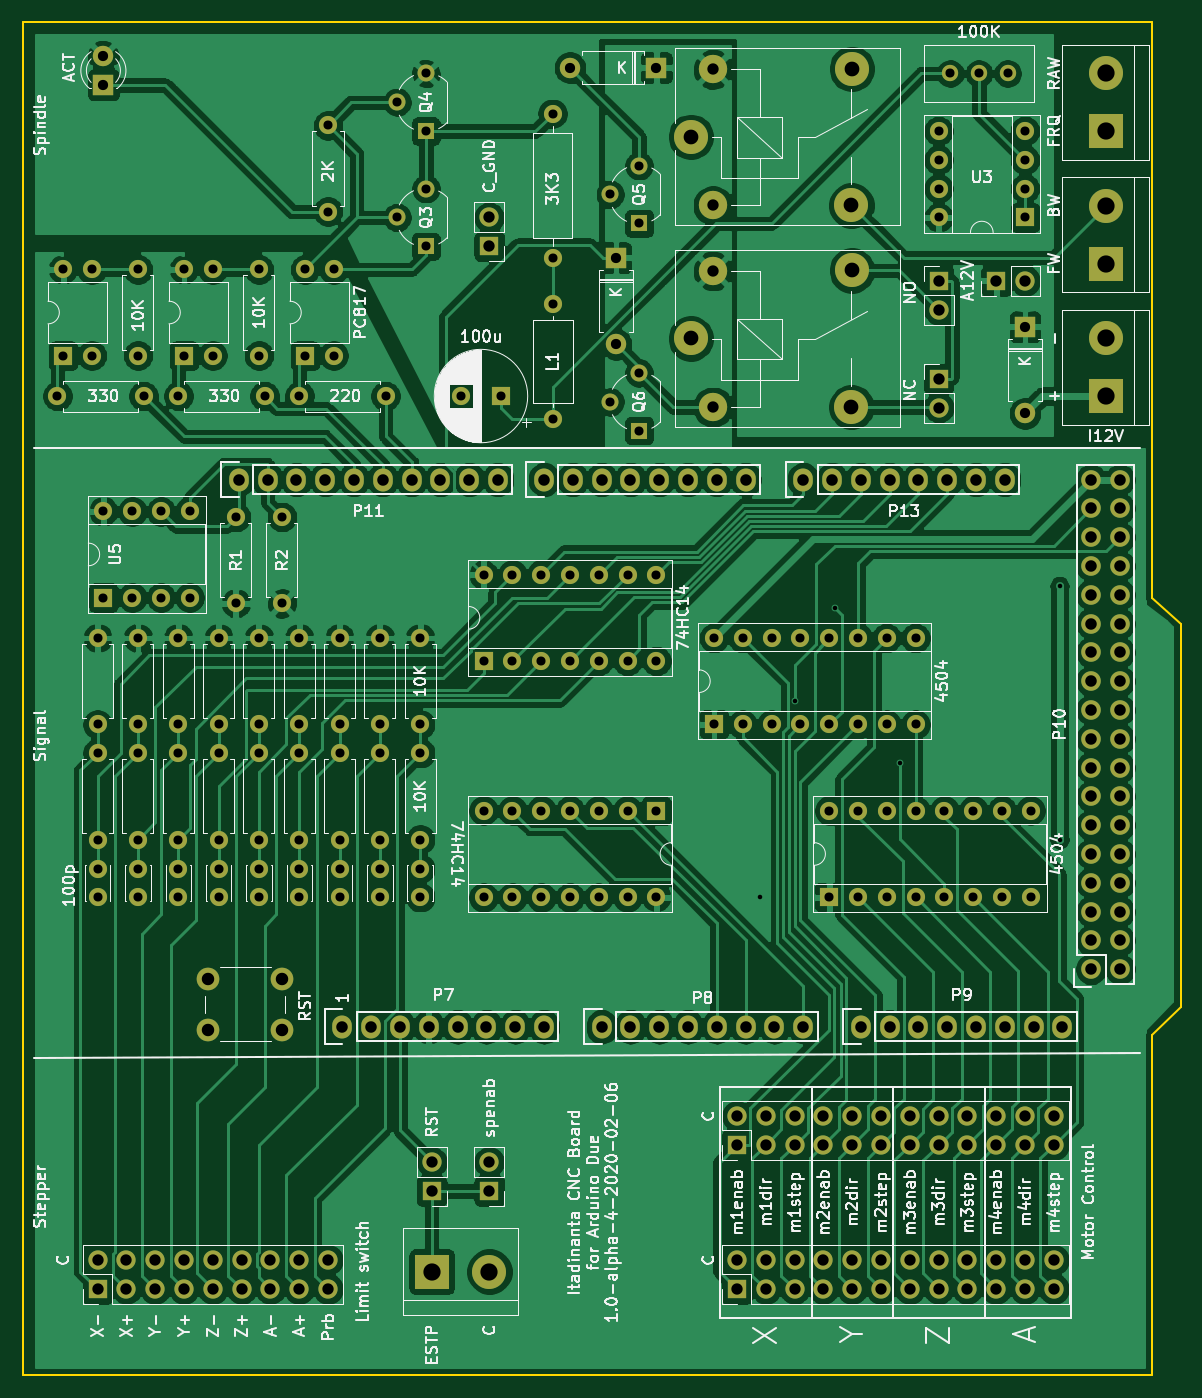
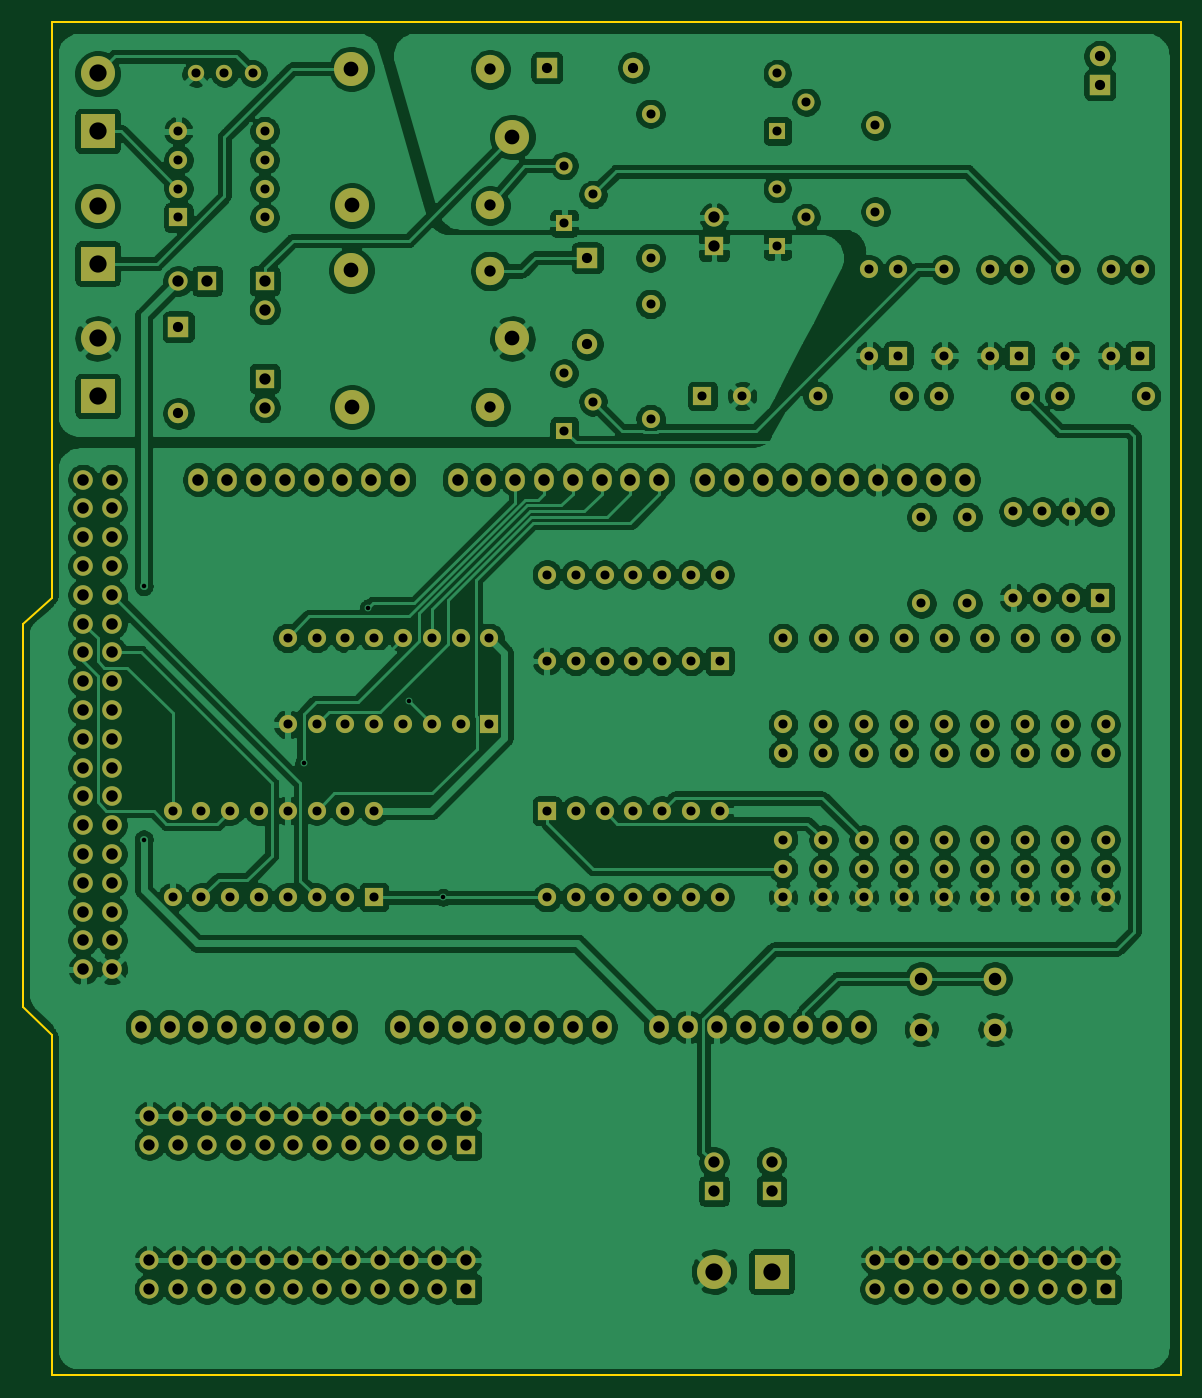
Circuit board: 8 layer files. Board 102.1 x 119.4 mm.
- bottom_copper: arduino_duo_shield-B_Cu.gbr (461191 bytes)
- bottom_mask: arduino_duo_shield-B_Mask.gbr (10184 bytes)
- bottom_silk: arduino_duo_shield-B_SilkS.gbr (519 bytes)
- outline: arduino_duo_shield-Edge_Cuts.gbr (853 bytes)
- top_copper: arduino_duo_shield-F_Cu.gbr (308706 bytes)
- top_mask: arduino_duo_shield-F_Mask.gbr (10184 bytes)
- top_silk: arduino_duo_shield-F_SilkS.gbr (121315 bytes)
- drill: arduino_duo_shield.drl (5801 bytes)

=== bottom_copper: arduino_duo_shield-B_Cu.gbr (461191 bytes, source omitted) ===
=== bottom_mask: arduino_duo_shield-B_Mask.gbr (10184 bytes, source omitted) ===
=== bottom_silk: arduino_duo_shield-B_SilkS.gbr ===
G04 #@! TF.GenerationSoftware,KiCad,Pcbnew,5.1.5+dfsg1-2*
G04 #@! TF.CreationDate,2020-02-06T21:54:10+00:00*
G04 #@! TF.ProjectId,arduino_duo_shield,61726475-696e-46f5-9f64-756f5f736869,rev?*
G04 #@! TF.SameCoordinates,PX6258c20PY7445a00*
G04 #@! TF.FileFunction,Legend,Bot*
G04 #@! TF.FilePolarity,Positive*
%FSLAX46Y46*%
G04 Gerber Fmt 4.6, Leading zero omitted, Abs format (unit mm)*
G04 Created by KiCad (PCBNEW 5.1.5+dfsg1-2) date 2020-02-06 21:54:10*
%MOMM*%
%LPD*%
G04 APERTURE LIST*
G04 APERTURE END LIST*
M02*

=== outline: arduino_duo_shield-Edge_Cuts.gbr ===
G04 #@! TF.GenerationSoftware,KiCad,Pcbnew,5.1.5+dfsg1-2*
G04 #@! TF.CreationDate,2020-02-06T21:54:10+00:00*
G04 #@! TF.ProjectId,arduino_duo_shield,61726475-696e-46f5-9f64-756f5f736869,rev?*
G04 #@! TF.SameCoordinates,PX6258c20PY7445a00*
G04 #@! TF.FileFunction,Profile,NP*
%FSLAX46Y46*%
G04 Gerber Fmt 4.6, Leading zero omitted, Abs format (unit mm)*
G04 Created by KiCad (PCBNEW 5.1.5+dfsg1-2) date 2020-02-06 21:54:10*
%MOMM*%
%LPD*%
G04 APERTURE LIST*
%ADD10C,0.150000*%
G04 APERTURE END LIST*
D10*
X0Y-27940000D02*
X0Y91440000D01*
X0Y91440000D02*
X99568000Y91440000D01*
X99568000Y-27940000D02*
X0Y-27940000D01*
X99568000Y2032000D02*
X99568000Y-27940000D01*
X102108000Y4572000D02*
X99568000Y2032000D01*
X102108000Y38354000D02*
X102108000Y4572000D01*
X99568000Y40640000D02*
X102108000Y38354000D01*
X99568000Y91440000D02*
X99568000Y40640000D01*
M02*

=== top_copper: arduino_duo_shield-F_Cu.gbr (308706 bytes, source omitted) ===
=== top_mask: arduino_duo_shield-F_Mask.gbr (10184 bytes, source omitted) ===
=== top_silk: arduino_duo_shield-F_SilkS.gbr (121315 bytes, source omitted) ===
=== drill: arduino_duo_shield.drl (5801 bytes, source omitted) ===
